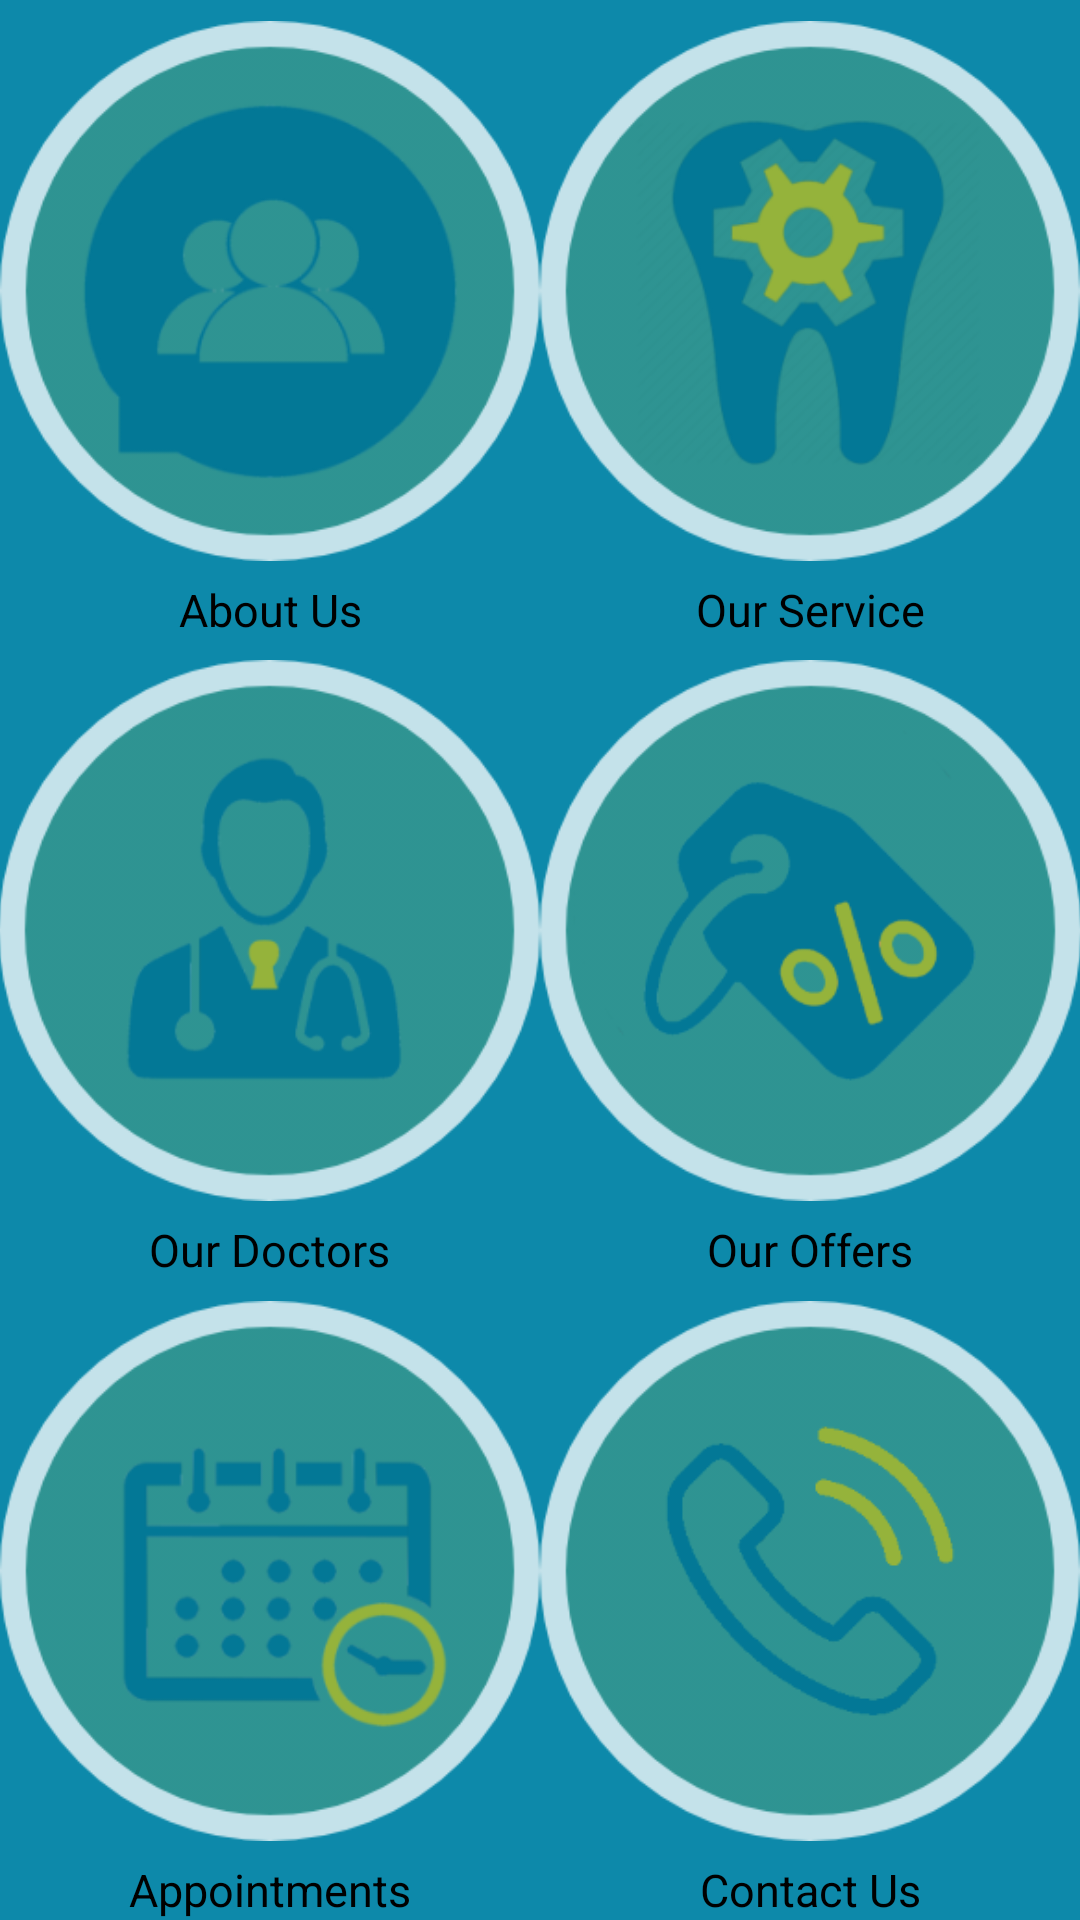

Here is an Android app screen rendered from its layout file. Give the layout XML and the strings, colors and styles it references.
<!-- AndroidManifest.xml: activity theme AppTheme2 -->
<!-- res/layout/fragment_home.xml -->
<?xml version="1.0" encoding="utf-8"?>
<layout xmlns:android="http://schemas.android.com/apk/res/android"
    xmlns:tools="http://schemas.android.com/tools"
    tools:context=".Fragments.FragmentUserType">
    <LinearLayout
        android:layout_width="match_parent"
        android:layout_height="match_parent"
        android:layout_margin="@dimen/_10sdp"
        android:orientation="vertical">
        <LinearLayout
            android:layout_width="match_parent"
            android:layout_height="wrap_content"
            android:layout_weight="1"
            android:orientation="horizontal">
            <RelativeLayout
                android:id="@+id/about_us"
                android:layout_weight="1"
                android:orientation="vertical"
                android:layout_width="match_parent"
                android:layout_height="wrap_content"
                android:layout_margin="@dimen/_3sdp">
                <ImageView
                    android:layout_above="@+id/tv_about"
                    android:layout_width="match_parent"
                    android:layout_height="wrap_content"
                    android:adjustViewBounds="true"
                    android:src="@drawable/about_us"
                    android:layout_gravity="center"/>
                <TextView style="@style/tv_home"
                    android:id="@+id/tv_about"
                    android:text="@string/about_us" />
            </RelativeLayout>
            <RelativeLayout
                android:id="@+id/our_service"
                android:layout_weight="1"
                android:orientation="vertical"
                android:layout_width="match_parent"
                android:layout_height="wrap_content"
                android:layout_margin="@dimen/_3sdp">
                <ImageView
                    android:layout_above="@+id/tv_service"
                    android:layout_width="match_parent"
                    android:layout_height="wrap_content"
                    android:adjustViewBounds="true"
                    android:src="@drawable/services"
                    android:layout_gravity="center"/>
                <TextView style="@style/tv_home"
                    android:id="@+id/tv_service"
                    android:text="@string/our_service"/>
            </RelativeLayout>
        </LinearLayout>
        <LinearLayout
            android:layout_width="match_parent"
            android:layout_height="wrap_content"
            android:layout_weight="1"
            android:padding="@dimen/_5sdp"
            android:orientation="horizontal">
            <RelativeLayout
                android:id="@+id/our_doctors"
                android:layout_weight="1"
                android:orientation="vertical"
                android:layout_width="match_parent"
                android:layout_height="wrap_content"
                android:layout_margin="@dimen/_3sdp">
                <ImageView
                    android:layout_above="@+id/tv_doctor"
                    android:layout_width="match_parent"
                    android:layout_height="wrap_content"
                    android:adjustViewBounds="true"
                    android:src="@drawable/doctors"
                    android:layout_gravity="center"/>
                <TextView style="@style/tv_home"
                    android:id="@+id/tv_doctor"
                    android:text="@string/our_doctor"/>
            </RelativeLayout>
            <RelativeLayout
                android:id="@+id/our_offer"
                android:layout_weight="1"
                android:layout_width="match_parent"
                android:layout_height="wrap_content"
                android:orientation="vertical"
                android:layout_margin="@dimen/_3sdp">
                <ImageView
                    android:layout_above="@+id/tv_offer"
                    android:layout_width="match_parent"
                    android:layout_height="wrap_content"
                    android:src="@drawable/offers"
                    android:adjustViewBounds="true"
                    android:layout_gravity="center"/>
                <TextView style="@style/tv_home"
                    android:id="@+id/tv_offer"
                    android:text="@string/our_offer"/>
            </RelativeLayout>
        </LinearLayout>
        <LinearLayout
            android:layout_weight="1"
            android:layout_width="match_parent"
            android:layout_height="wrap_content"
            android:layout_margin="@dimen/_5sdp"
            android:orientation="horizontal">
            <RelativeLayout
                android:id="@+id/appointment"
                android:layout_weight="1"
                android:layout_width="match_parent"
                android:layout_height="wrap_content"
                android:orientation="vertical"
                android:layout_margin="@dimen/_3sdp">
                <ImageView
                    android:layout_above="@+id/tv_appointment"
                    android:layout_width="match_parent"
                    android:layout_height="wrap_content"
                    android:adjustViewBounds="true"
                    android:src="@drawable/appointment"
                    android:layout_gravity="center"/>
                <TextView style="@style/tv_home"
                    android:id="@+id/tv_appointment"
                    android:text="@string/appointment"/>
            </RelativeLayout>
            <RelativeLayout
                android:id="@+id/contact_us"
                android:layout_weight="1"
                android:layout_width="match_parent"
                android:layout_height="wrap_content"
                android:orientation="vertical"
                android:layout_margin="@dimen/_3sdp">
                <ImageView
                    android:layout_above="@+id/tv_contact_us"
                    android:layout_width="wrap_content"
                    android:layout_height="wrap_content"
                    android:adjustViewBounds="true"
                    android:src="@drawable/contact_us"
                    android:layout_gravity="center"/>
                <TextView style="@style/tv_home"
                    android:id="@+id/tv_contact_us"
                    android:text="@string/contact_us"/>
            </RelativeLayout>
        </LinearLayout>
    </LinearLayout>

</layout>
<!-- resources referenced by this layout -->
<resources>
  <!-- drawable about_us: png bitmap (drawable, 32208 bytes) -->
  <!-- drawable appointment: png bitmap (drawable, 33788 bytes) -->
  <!-- drawable contact_us: png bitmap (drawable, 24262 bytes) -->
  <!-- drawable doctors: png bitmap (drawable, 30699 bytes) -->
  <!-- drawable offers: png bitmap (drawable, 29418 bytes) -->
  <!-- drawable services: png bitmap (drawable, 39733 bytes) -->
  <string name="about_us">About Us</string>
  <string name="appointment">Appointments</string>
  <string name="contact_us">Contact Us</string>
  <string name="our_doctor">Our Doctors</string>
  <string name="our_offer">Our Offers</string>
  <string name="our_service">Our Service</string>
  <style name="tv_home">
          <item name="android:layout_width">match_parent</item>
          <item name="android:layout_height">wrap_content</item>
          <item name="android:textColor">@color/black</item>
          <item name="android:textSize">@dimen/v_15</item>
          <item name="android:gravity">center</item>
          <item name="android:padding">@dimen/_5sdp</item>
          <item name="android:layout_alignParentBottom">true</item>
          <item name="android:layout_margin">3dp</item>
          <item name="fontFamily">@font/almarai_regular</item>
      </style>
  <style name="AppTheme2" parent="AppTheme">
          <item name="android:windowBackground">@color/colorPrimary</item>
          <item name="android:navigationBarColor">@android:color/transparent</item>
      </style>
  <color name="black">#000000</color>
  <dimen name="v_15">15dp</dimen>
  <style name="AppTheme" parent="Theme.AppCompat.Light.NoActionBar">
          <item name="colorPrimary">@color/colorPrimary</item>
          <item name="colorPrimaryDark">@color/colorAccent</item>
          <item name="colorAccent">@color/colorAccent</item>
          <item name="drawerArrowStyle">@style/DrawerIcon</item>
          <item name="android:windowBackground">@drawable/bg</item>
          <item name="android:navigationBarColor">@android:color/transparent</item>
      </style>
  <color name="colorPrimary">#0D89AA</color>
  <color name="colorAccent">#0D89AA</color>
  <style name="DrawerIcon" parent="Widget.AppCompat.DrawerArrowToggle">
          <item name="color">@color/colorPrimaryDark</item>
      </style>
  <!-- drawable bg: png bitmap (drawable-hdpi, 28712 bytes) -->
  <color name="colorPrimaryDark">#057997</color>
</resources>
